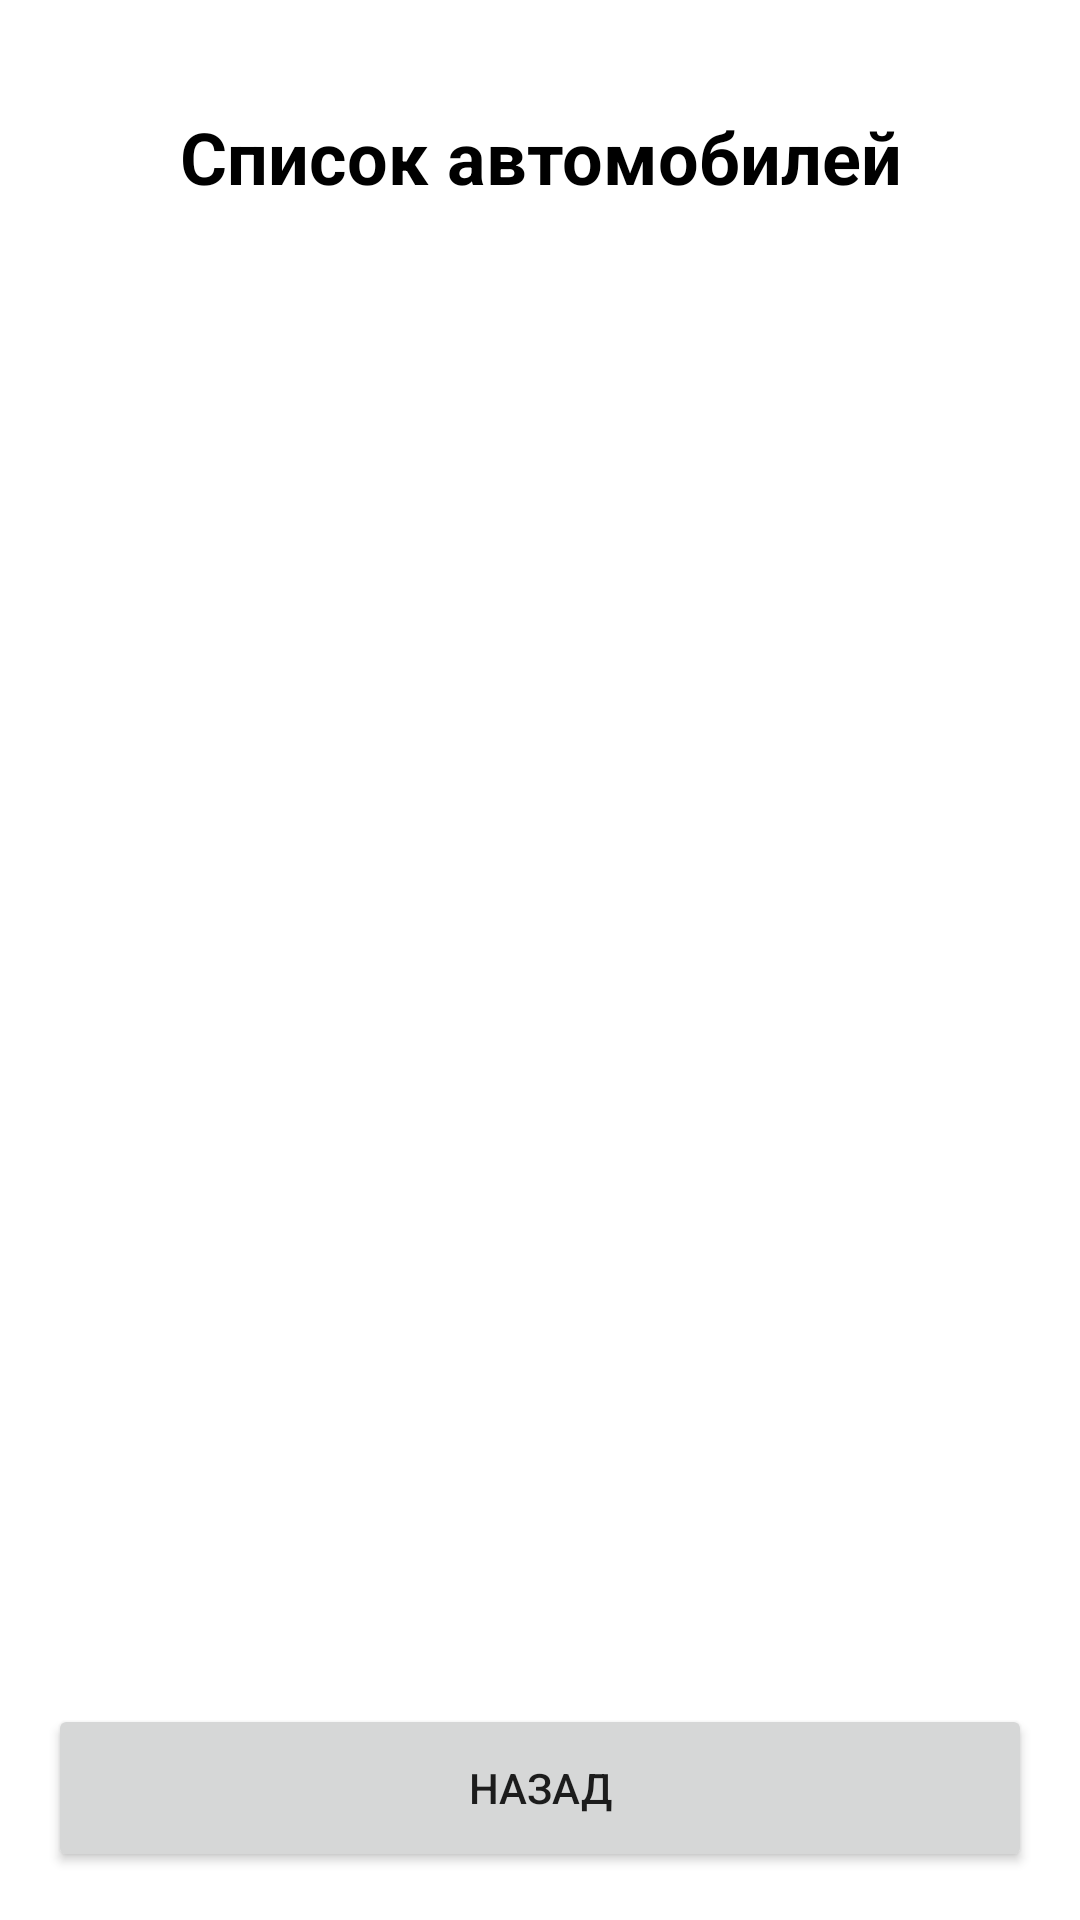

Reconstruct the res/layout file that produces this screen, plus the resources it refers to.
<!-- AndroidManifest.xml: application theme Theme.AutoRentNew -->
<!-- res/layout/activity_admin_cars.xml -->
<?xml version="1.0" encoding="utf-8"?>
<LinearLayout xmlns:android="http://schemas.android.com/apk/res/android"
    android:layout_width="match_parent"
    android:layout_height="match_parent"
    android:orientation="vertical"
    android:padding="16dp"
    android:background="@color/white">

    <TextView
        android:layout_width="match_parent"
        android:layout_height="wrap_content"
        android:text="Список автомобилей"
        android:textSize="24sp"
        android:textStyle="bold"
        android:textColor="@color/black"
        android:gravity="center"
        android:layout_marginTop="20dp"
        android:layout_marginBottom="20dp" />

    <androidx.recyclerview.widget.RecyclerView
        android:id="@+id/recyclerView"
        android:layout_width="match_parent"
        android:layout_height="0dp"
        android:layout_weight="1" />

    <Button
        android:id="@+id/btnBack"
        android:layout_width="match_parent"
        android:layout_height="56dp"
        android:text="Назад"
        android:layout_marginTop="16dp" />

</LinearLayout>
<!-- resources referenced by this layout -->
<resources>
  <color name="black">#FF000000</color>
  <color name="white">#FFFFFFFF</color>
  <style name="Theme.AutoRentNew" parent="Theme.AppCompat.Light.NoActionBar">
          <item name="colorPrimary">@color/purple_500</item>
          <item name="colorPrimaryVariant">@color/purple_700</item>
          <item name="colorOnPrimary">@color/white</item>
      </style>
  <color name="purple_500">#FF6200EE</color>
  <color name="purple_700">#FF3700B3</color>
</resources>
